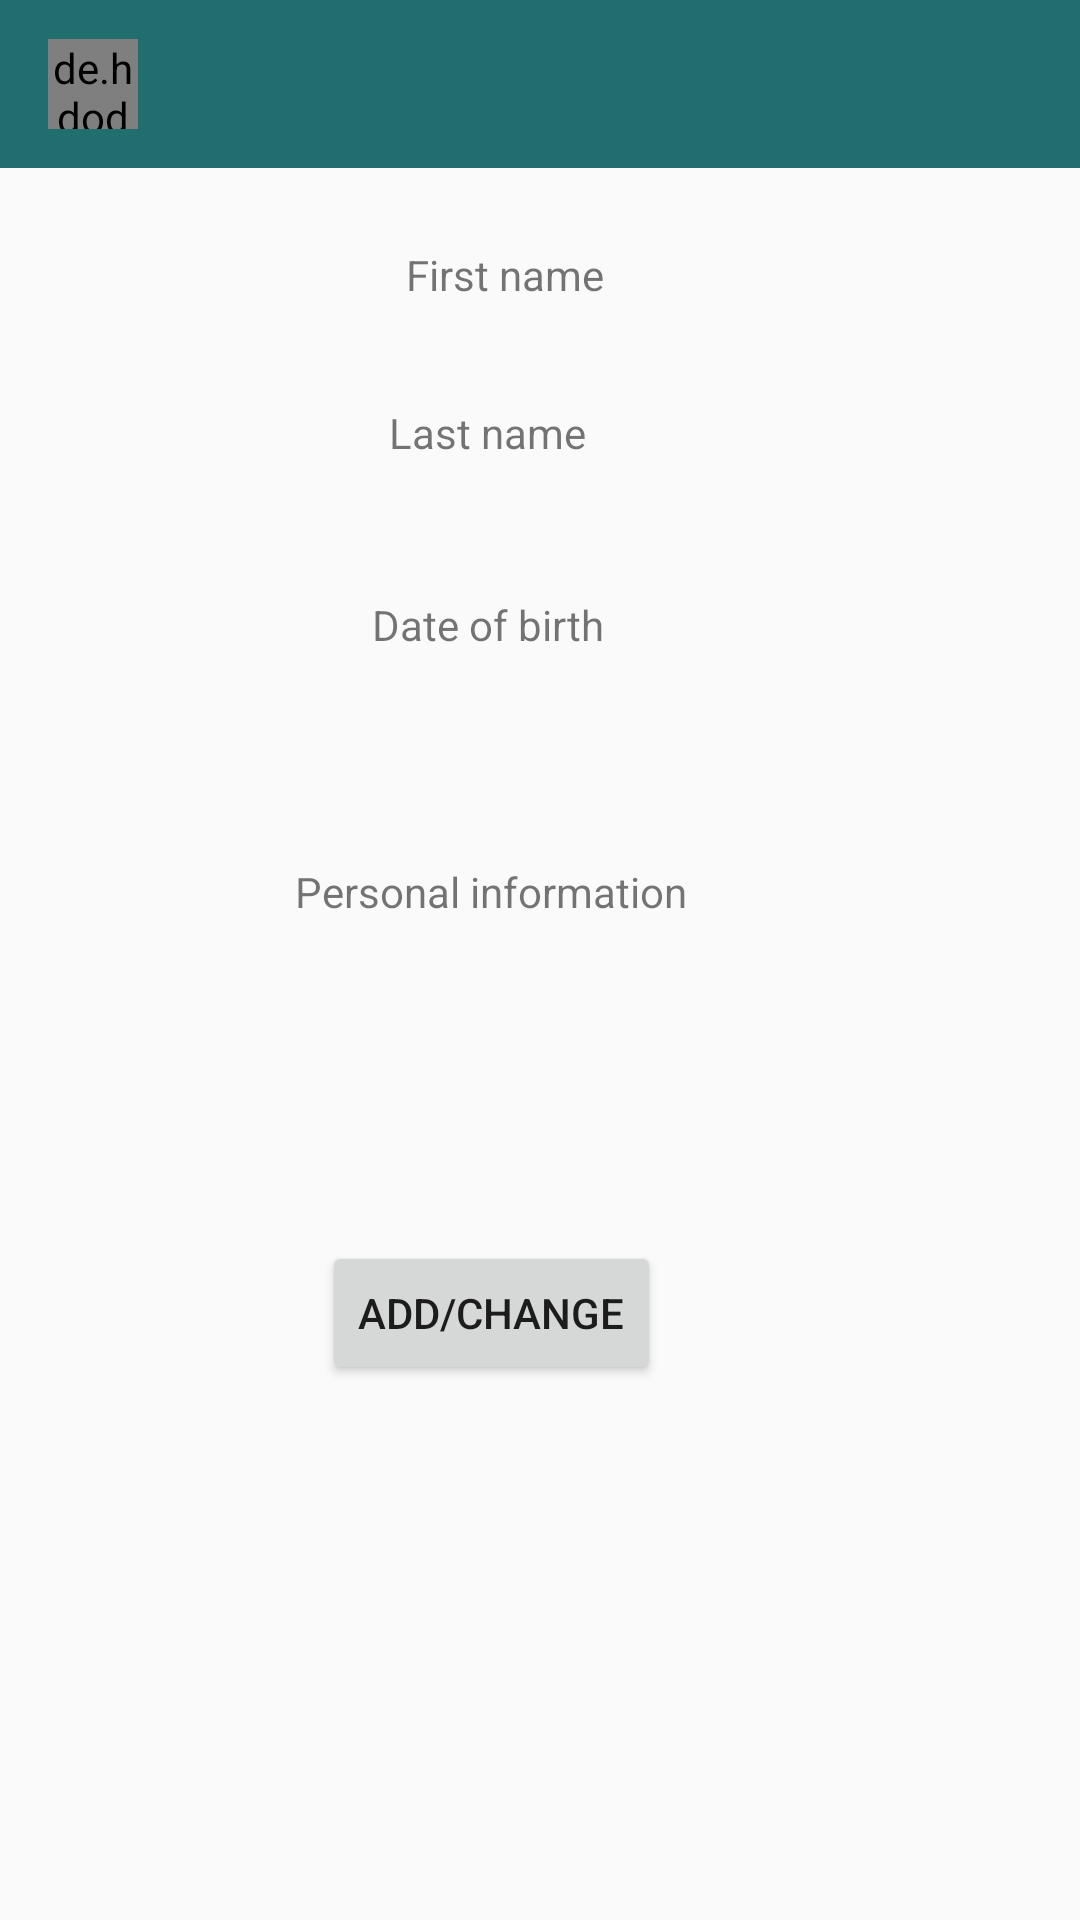

Produce the Android XML layout that renders to this screen, including the resource entries it uses.
<!-- AndroidManifest.xml: application theme AppTheme -->
<!-- res/layout/activity_user_info_display.xml -->
<?xml version="1.0" encoding="utf-8"?>
<androidx.constraintlayout.widget.ConstraintLayout xmlns:android="http://schemas.android.com/apk/res/android"
    xmlns:app="http://schemas.android.com/apk/res-auto"
    xmlns:tools="http://schemas.android.com/tools"
    android:layout_width="match_parent"
    android:layout_height="match_parent"
    tools:context=".UserInfoDisplay">

    <com.google.android.material.appbar.AppBarLayout
        android:id="@+id/appbar"
        android:layout_width="match_parent"
        android:layout_height="wrap_content"
        tools:ignore="MissingConstraints">

        <androidx.appcompat.widget.Toolbar
            android:id="@id/toolbar"

            android:layout_width="match_parent"
            android:layout_height="wrap_content"
            android:background="@color/colorPrimaryDark">

            <de.hdodenhof.circleimageview.CircleImageView
                android:id="@+id/profile_image"
                android:layout_width="30dp"
                android:layout_height="30dp" />

            <TextView
                android:id="@+id/username"
                android:layout_width="wrap_content"
                android:layout_height="wrap_content"
                android:layout_marginLeft="25dp"
                android:text=""
                android:textColor="#fff"
                android:textStyle="bold" />


        </androidx.appcompat.widget.Toolbar>


    </com.google.android.material.appbar.AppBarLayout>

    <TextView
        android:id="@+id/FirstName"
        android:layout_width="wrap_content"
        android:layout_height="wrap_content"
        android:text=""
        app:layout_constraintBottom_toBottomOf="parent"
        app:layout_constraintEnd_toEndOf="parent"
        app:layout_constraintHorizontal_bias="0.451"
        app:layout_constraintStart_toStartOf="parent"
        app:layout_constraintTop_toTopOf="parent"
        app:layout_constraintVertical_bias="0.178" />

    <TextView
        android:id="@+id/firstName2"
        android:layout_width="wrap_content"
        android:layout_height="wrap_content"
        android:text="First name"
        app:layout_constraintBottom_toBottomOf="parent"
        app:layout_constraintEnd_toEndOf="parent"
        app:layout_constraintHorizontal_bias="0.46"
        app:layout_constraintStart_toStartOf="parent"
        app:layout_constraintTop_toTopOf="parent"
        app:layout_constraintVertical_bias="0.132" />

    <TextView
        android:id="@+id/lastname2"
        android:layout_width="wrap_content"
        android:layout_height="wrap_content"
        android:text="Last name"
        app:layout_constraintBottom_toBottomOf="parent"
        app:layout_constraintEnd_toEndOf="parent"
        app:layout_constraintHorizontal_bias="0.44"
        app:layout_constraintStart_toStartOf="parent"
        app:layout_constraintTop_toTopOf="parent"
        app:layout_constraintVertical_bias="0.217" />

    <TextView
        android:id="@+id/pInfo"
        android:layout_width="wrap_content"
        android:layout_height="wrap_content"
        android:text="Personal information"
        app:layout_constraintBottom_toBottomOf="parent"
        app:layout_constraintEnd_toEndOf="parent"
        app:layout_constraintHorizontal_bias="0.429"
        app:layout_constraintStart_toStartOf="parent"
        app:layout_constraintTop_toTopOf="parent"
        app:layout_constraintVertical_bias="0.463" />

    <TextView
        android:id="@+id/date"
        android:layout_width="wrap_content"
        android:layout_height="wrap_content"
        android:text="Date of birth"
        app:layout_constraintBottom_toBottomOf="parent"
        app:layout_constraintEnd_toEndOf="parent"
        app:layout_constraintHorizontal_bias="0.439"
        app:layout_constraintStart_toStartOf="parent"
        app:layout_constraintTop_toTopOf="parent"
        app:layout_constraintVertical_bias="0.32" />

    <TextView
        android:id="@+id/PersonalInfo"
        android:layout_width="wrap_content"
        android:layout_height="wrap_content"
        app:layout_constraintBottom_toBottomOf="parent"
        app:layout_constraintEnd_toEndOf="parent"
        app:layout_constraintHorizontal_bias="0.447"
        app:layout_constraintStart_toStartOf="parent"
        app:layout_constraintTop_toTopOf="parent"
        app:layout_constraintVertical_bias="0.543" />

    <TextView
        android:id="@+id/DOB"
        android:layout_width="wrap_content"
        android:layout_height="wrap_content"
        app:layout_constraintBottom_toBottomOf="parent"
        app:layout_constraintEnd_toEndOf="parent"
        app:layout_constraintHorizontal_bias="0.448"
        app:layout_constraintStart_toStartOf="parent"
        app:layout_constraintTop_toTopOf="parent"
        app:layout_constraintVertical_bias="0.367" />

    <TextView
        android:id="@+id/LastName"
        android:layout_width="wrap_content"
        android:layout_height="wrap_content"
        app:layout_constraintBottom_toBottomOf="parent"
        app:layout_constraintEnd_toEndOf="parent"
        app:layout_constraintHorizontal_bias="0.451"
        app:layout_constraintStart_toStartOf="parent"
        app:layout_constraintTop_toTopOf="parent"
        app:layout_constraintVertical_bias="0.257" />

    <Button
        android:id="@+id/Input"
        android:layout_width="wrap_content"
        android:layout_height="wrap_content"
        android:text="add/change"
        app:layout_constraintBottom_toBottomOf="parent"
        app:layout_constraintEnd_toEndOf="parent"
        app:layout_constraintHorizontal_bias="0.434"
        app:layout_constraintStart_toStartOf="parent"
        app:layout_constraintTop_toTopOf="parent"
        app:layout_constraintVertical_bias="0.699" />
</androidx.constraintlayout.widget.ConstraintLayout>
<!-- resources referenced by this layout -->
<resources>
  <color name="colorPrimaryDark">#226e6e</color>
  <style name="AppTheme" parent="Theme.AppCompat.Light.NoActionBar">
          
          <item name="colorPrimary">@color/colorPrimary</item>
          <item name="colorPrimaryDark">@color/colorPrimaryDark</item>
          <item name="colorAccent">@color/colorAccent</item>
      </style>
  <color name="colorPrimary">#3eaeae</color>
  <color name="colorAccent">#FF4081</color>
</resources>
